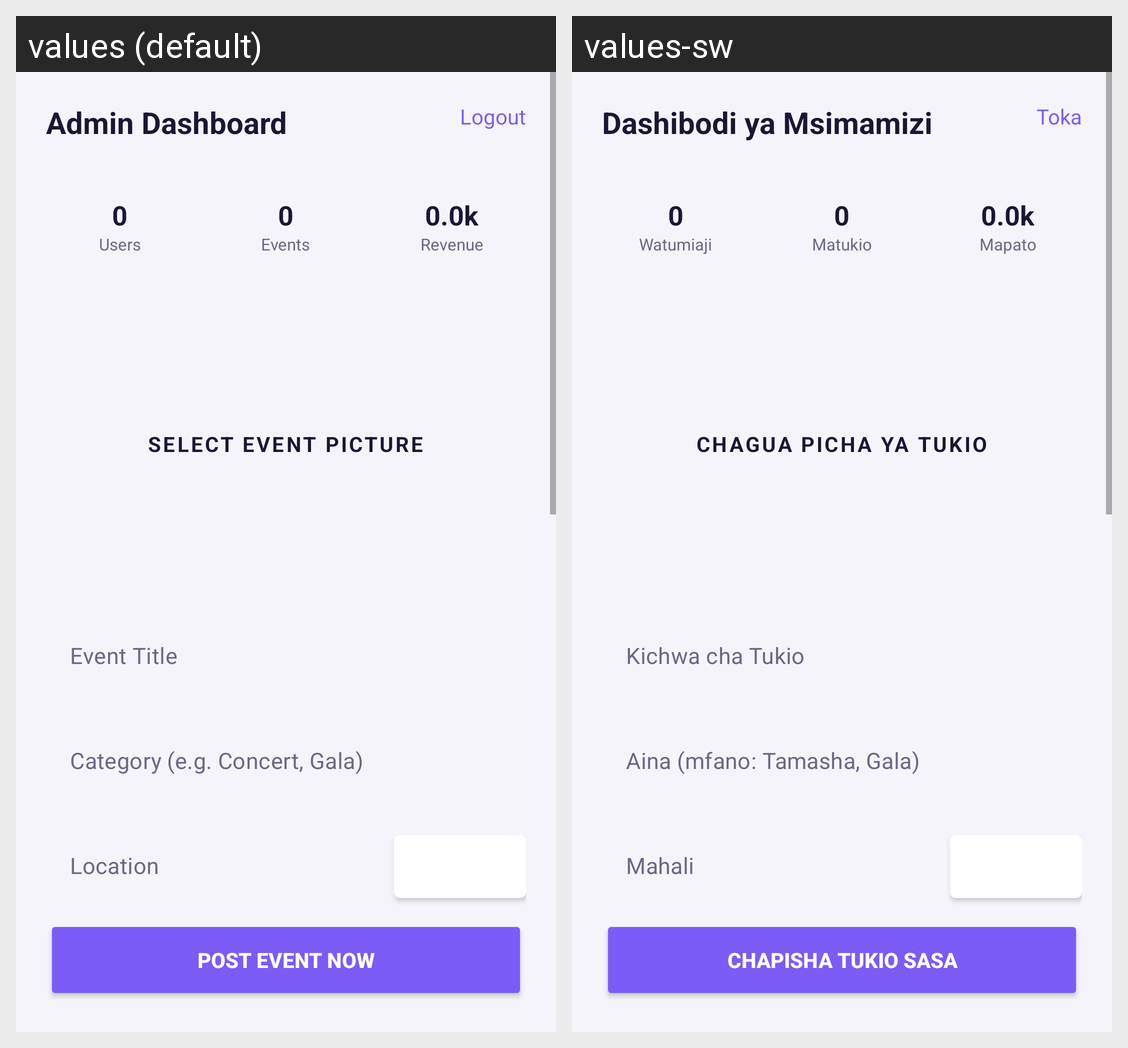

This grid shows one Android layout under two languages. Give, for every string resource on the screen, its name, the default text and each shown locale's text.
Android screen res/layout/activity_admin.xml rendered under 2 locales, left to right: values (default), values-sw. Device: Nexus 5 (rendered at 1080×1920; each locale shown at half size, 540×960, under a caption strip naming it); theme Theme.Bookify.
Strings drawn on this screen, with the default value and each locale's value (text and hints the layout hard-codes, and strings that could not be matched under every locale, appear in the picture but are not listed):

admin_dashboard_title
  values: Admin Dashboard
  values-sw: Dashibodi ya Msimamizi

admin_logout
  values: Logout
  values-sw: Toka

admin_stat_users
  values: Users
  values-sw: Watumiaji

admin_stat_events
  values: Events
  values-sw: Matukio

admin_stat_revenue
  values: Revenue
  values-sw: Mapato

admin_select_event_picture
  values: SELECT EVENT PICTURE
  values-sw: CHAGUA PICHA YA TUKIO

admin_event_title_hint
  values: Event Title
  values-sw: Kichwa cha Tukio

admin_category_hint
  values: Category (e.g. Concert, Gala)
  values-sw: Aina (mfano: Tamasha, Gala)

admin_location_hint
  values: Location
  values-sw: Mahali

admin_post_event_now
  values: POST EVENT NOW
  values-sw: CHAPISHA TUKIO SASA
